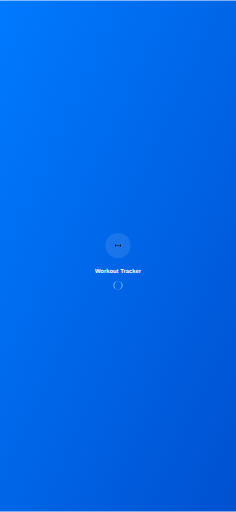
t = 0.00 s
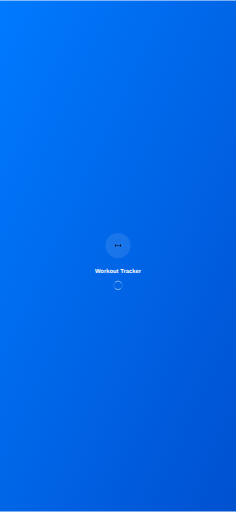
t = 0.25 s
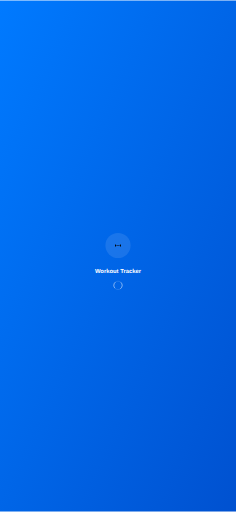
t = 0.50 s
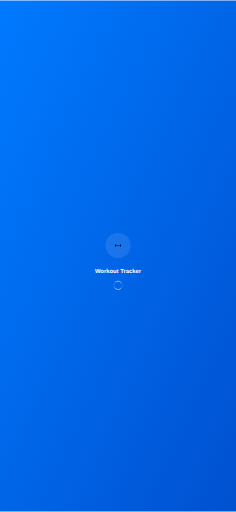
t = 0.75 s

The animated SVG that drew these frames (rendered in a browser with its animation timeline set to each time). Animation: 1 SMIL element (animateTransform=1); one cycle of 1.00 s, repeats indefinitely.


      <svg width="1125" height="2436" viewBox="0 0 1125 2436" xmlns="http://www.w3.org/2000/svg">
        <defs>
          <linearGradient id="gradient" x1="0%" y1="0%" x2="100%" y2="100%">
            <stop offset="0%" style="stop-color:#007AFF;stop-opacity:1" />
            <stop offset="100%" style="stop-color:#0051D0;stop-opacity:1" />
          </linearGradient>
        </defs>
        
        <!-- Background -->
        <rect width="1125" height="2436" fill="url(#gradient)"/>
        
        <!-- App Icon -->
        <g transform="translate(562.5,1168)">
          <circle cx="0" cy="0" r="60" fill="rgba(255,255,255,0.1)"/>
          
        <!-- Dumbbell -->
        <rect x="-14.0625" y="-4.6875" width="4.6875" height="9.375" rx="0.9375"/>
        <rect x="-8.203125" y="-0.9375" width="16.40625" height="1.875" rx="0.9375"/>
        <rect x="9.375" y="-4.6875" width="4.6875" height="9.375" rx="0.9375"/>
      
        </g>
        
        <!-- App Name -->
        <text x="562.5" y="1298" fill="white" font-family="SF Pro Display, -apple-system, sans-serif" font-size="28" font-weight="600" text-anchor="middle">
          Workout Tracker
        </text>
        
        <!-- Loading Indicator -->
        <g transform="translate(562.5,1358)">
          <circle cx="0" cy="0" r="20" fill="none" stroke="rgba(255,255,255,0.3)" stroke-width="2"/>
          <circle cx="0" cy="0" r="20" fill="none" stroke="white" stroke-width="2" stroke-linecap="round" 
                  stroke-dasharray="31.416" stroke-dashoffset="15.708">
            <animateTransform attributeName="transform" type="rotate" dur="1s" repeatCount="indefinite" values="0;360"/>
          </circle>
        </g>
      </svg>
    